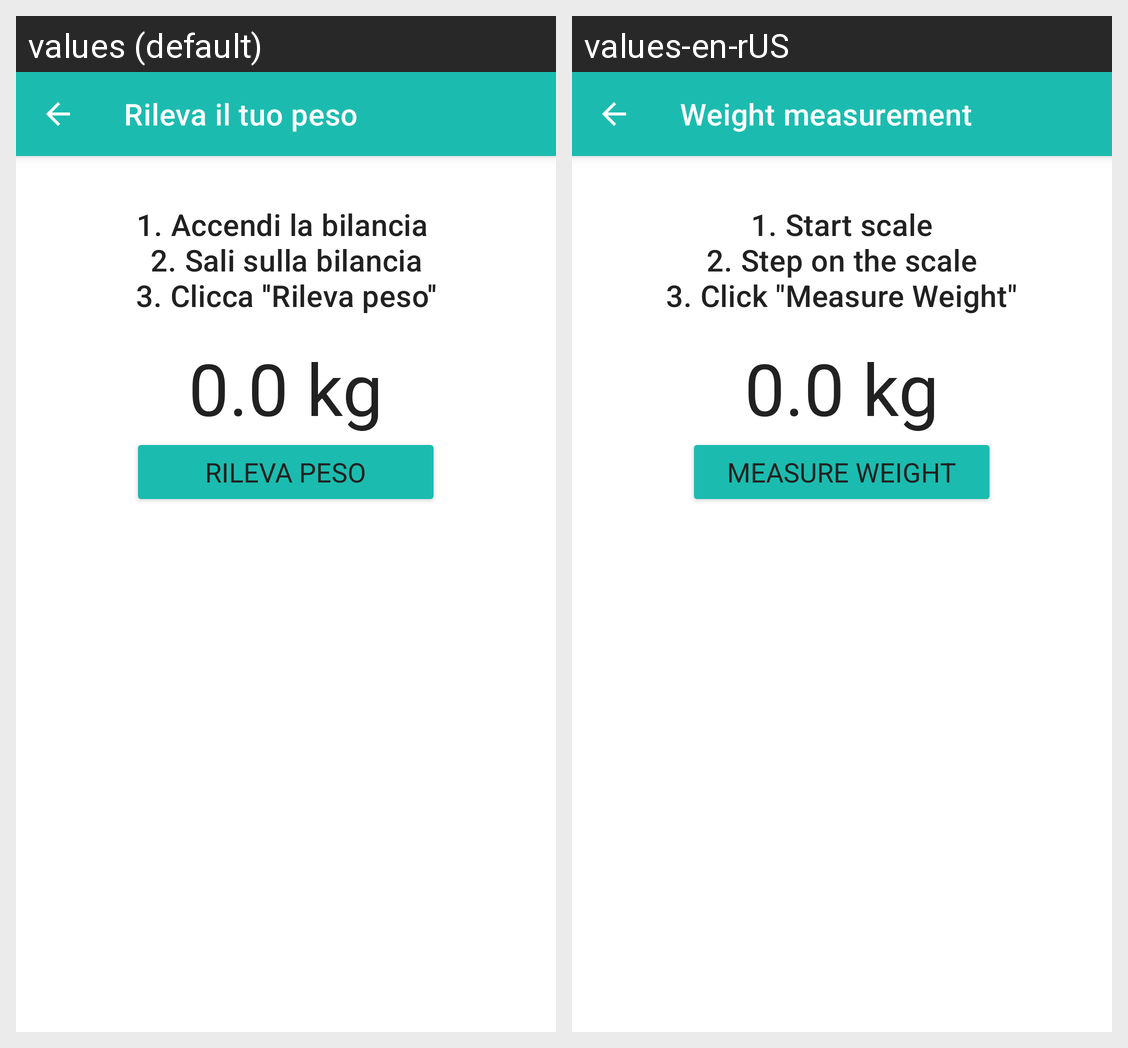

Locale-by-locale string values for the Android screen shown in this grid:
Android screen res/layout/paziente_pesatura.xml rendered under 2 locales, left to right: values (default), values-en-rUS. Device: Nexus 5 (rendered at 1080×1920; each locale shown at half size, 540×960, under a caption strip naming it); theme Theme.FiitApp.
Strings drawn on this screen, with the default value and each locale's value (text and hints the layout hard-codes, and strings that could not be matched under every locale, appear in the picture but are not listed):

title_rileva_peso
  values: Rileva il tuo peso
  values-en-rUS: Weight measurement

procedura_peso
  values: 1. Accendi la bilancia 
      2. Sali sulla bilancia
      3. Clicca ''Rileva peso''
  values-en-rUS: 1. Start scale
      2. Step on the scale
      3. Click "Measure Weight"

btn_rileva_peso
  values: RILEVA PESO
  values-en-rUS: MEASURE WEIGHT
